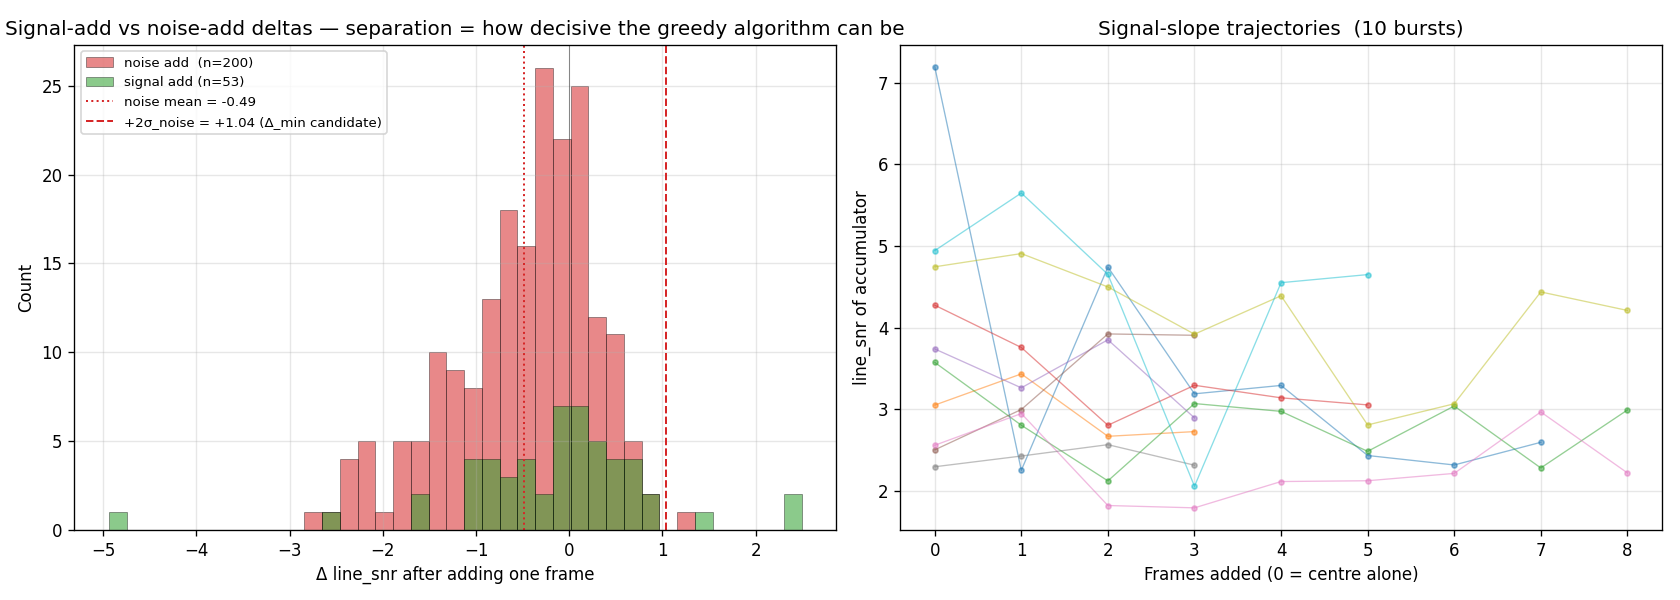

Source data for this figure (header and first rows):
wav, burst_idx, step_type, step, line_snr_before, line_snr_after, delta
260511_091230.wav, 0, signal, 1, 7.194, 2.255, -4.939
260511_091230.wav, 0, signal, 2, 2.255, 4.743, +2.488
260511_091230.wav, 0, signal, 3, 4.743, 3.191, -1.552
260511_091230.wav, 0, signal, 4, 3.191, 3.294, +0.103
260511_091230.wav, 0, signal, 5, 3.294, 2.436, -0.858
260511_091230.wav, 0, signal, 6, 2.436, 2.320, -0.116
260511_091230.wav, 0, signal, 7, 2.320, 2.598, +0.277
260511_091230.wav, 0, noise, 1, 7.194, 5.926, -1.268
260511_091230.wav, 0, noise, 2, 7.194, 5.420, -1.774
260511_091230.wav, 0, noise, 3, 7.194, 4.882, -2.312
260511_091230.wav, 0, noise, 4, 7.194, 5.754, -1.440
260511_091230.wav, 0, noise, 5, 7.194, 6.064, -1.130
260511_091230.wav, 0, noise, 6, 7.194, 5.108, -2.086
260511_091230.wav, 0, noise, 7, 7.194, 4.382, -2.813
260511_091230.wav, 0, noise, 8, 7.194, 5.080, -2.114
260511_091230.wav, 0, noise, 9, 7.194, 5.833, -1.361
260511_091230.wav, 0, noise, 10, 7.194, 4.904, -2.290
260511_091230.wav, 0, noise, 11, 7.194, 4.952, -2.243
260511_091230.wav, 0, noise, 12, 7.194, 4.811, -2.383
260511_091230.wav, 0, noise, 13, 7.194, 5.807, -1.387
260511_091230.wav, 0, noise, 14, 7.194, 5.370, -1.825
260511_091230.wav, 0, noise, 15, 7.194, 5.705, -1.489
260511_091230.wav, 0, noise, 16, 7.194, 4.776, -2.418
260511_091230.wav, 0, noise, 17, 7.194, 5.679, -1.516
260511_091230.wav, 0, noise, 18, 7.194, 4.703, -2.491
260511_091230.wav, 0, noise, 19, 7.194, 5.284, -1.910
260511_091230.wav, 0, noise, 20, 7.194, 5.057, -2.137
260511_103930.wav, 3, signal, 1, 3.054, 3.435, +0.382
260511_103930.wav, 3, signal, 2, 3.435, 2.671, -0.764
260511_103930.wav, 3, signal, 3, 2.671, 2.729, +0.058
260511_103930.wav, 3, noise, 1, 3.054, 2.445, -0.609
260511_103930.wav, 3, noise, 2, 3.054, 2.619, -0.435
260511_103930.wav, 3, noise, 3, 3.054, 3.130, +0.077
260511_103930.wav, 3, noise, 4, 3.054, 2.495, -0.558
260511_103930.wav, 3, noise, 5, 3.054, 2.072, -0.981
260511_103930.wav, 3, noise, 6, 3.054, 2.250, -0.803
260511_103930.wav, 3, noise, 7, 3.054, 2.882, -0.172
260511_103930.wav, 3, noise, 8, 3.054, 3.306, +0.252
260511_103930.wav, 3, noise, 9, 3.054, 2.428, -0.625
260511_103930.wav, 3, noise, 10, 3.054, 3.030, -0.023
260511_103930.wav, 3, noise, 11, 3.054, 3.042, -0.011
260511_103930.wav, 3, noise, 12, 3.054, 2.476, -0.578
260511_103930.wav, 3, noise, 13, 3.054, 3.301, +0.248
260511_103930.wav, 3, noise, 14, 3.054, 4.232, +1.179
260511_103930.wav, 3, noise, 15, 3.054, 2.663, -0.390
260511_103930.wav, 3, noise, 16, 3.054, 2.140, -0.914
260511_103930.wav, 3, noise, 17, 3.054, 3.304, +0.250
260511_103930.wav, 3, noise, 18, 3.054, 2.713, -0.341
260511_103930.wav, 3, noise, 19, 3.054, 3.139, +0.086
260511_103930.wav, 3, noise, 20, 3.054, 2.658, -0.396
260511_103930.wav, 4, signal, 1, 3.576, 2.807, -0.769
260511_103930.wav, 4, signal, 2, 2.807, 2.126, -0.681
260511_103930.wav, 4, signal, 3, 2.126, 3.072, +0.946
260511_103930.wav, 4, signal, 4, 3.072, 2.977, -0.095
260511_103930.wav, 4, signal, 5, 2.977, 2.487, -0.490
260511_103930.wav, 4, signal, 6, 2.487, 3.042, +0.555
260511_103930.wav, 4, signal, 7, 3.042, 2.284, -0.758
260511_103930.wav, 4, signal, 8, 2.284, 2.993, +0.709
260511_103930.wav, 4, noise, 1, 3.576, 3.016, -0.561
260511_103930.wav, 4, noise, 2, 3.576, 3.303, -0.273
... 193 more rows
